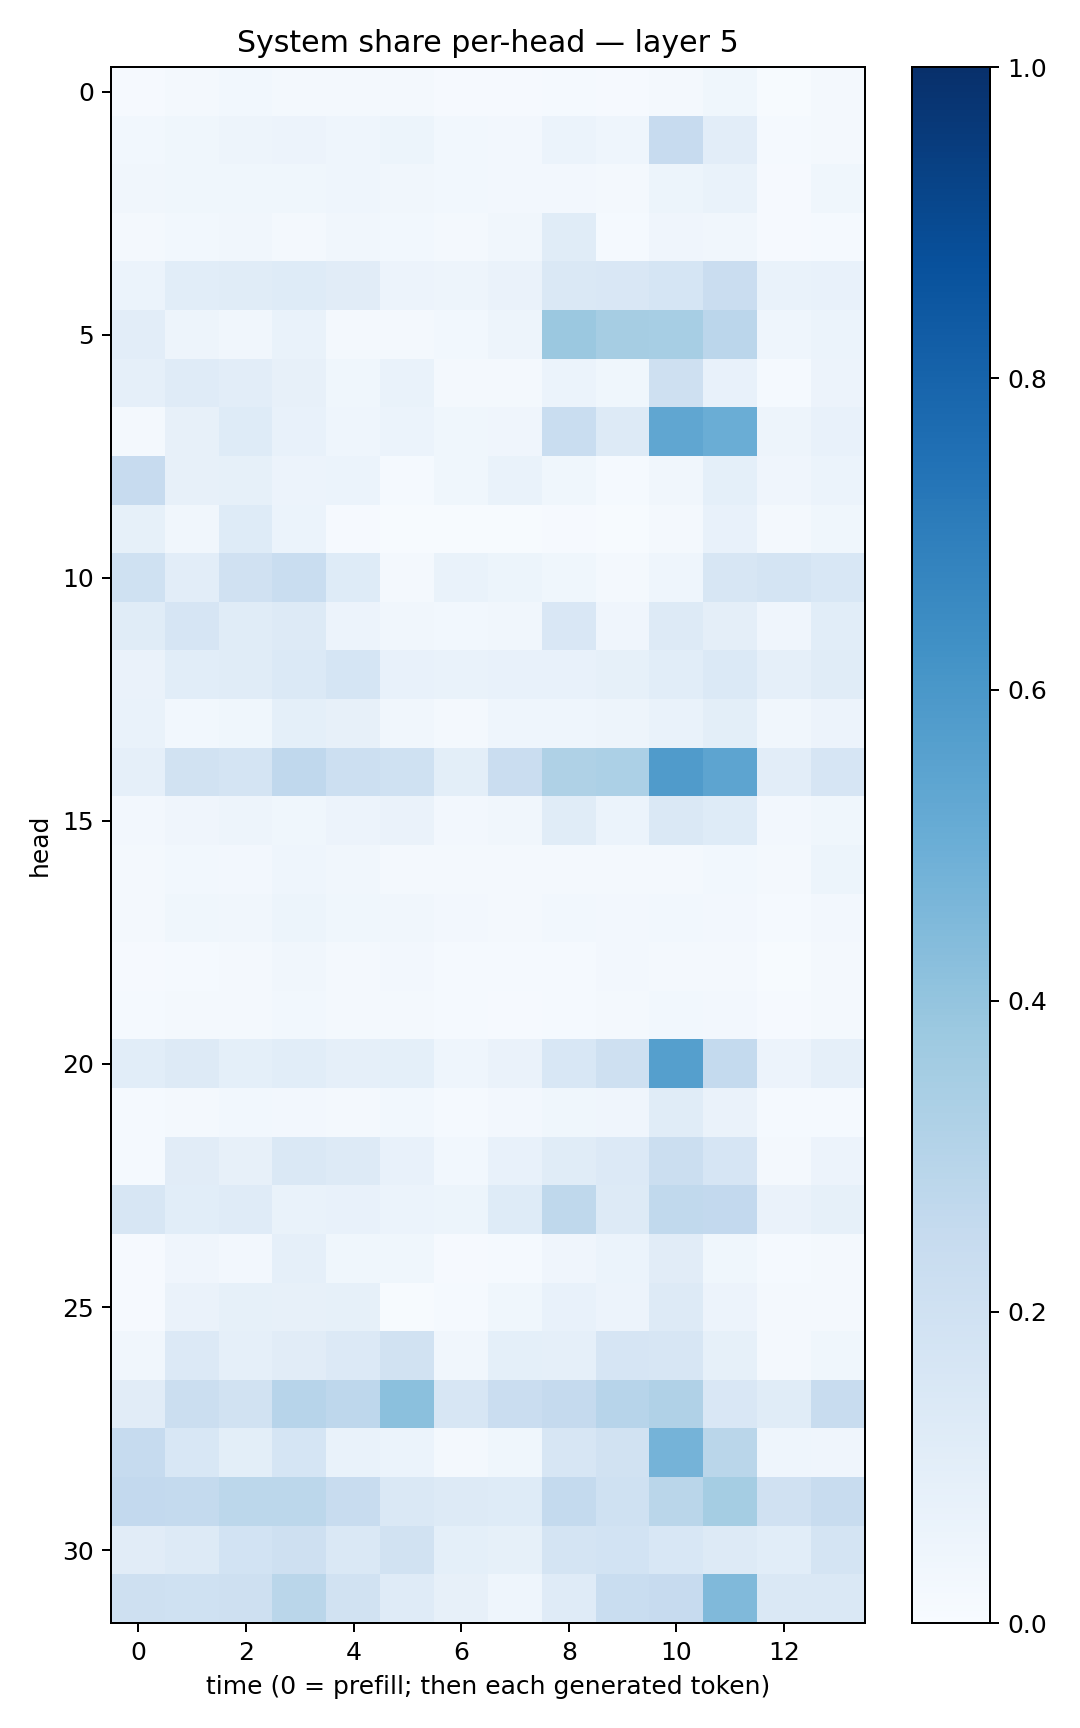

The file beside this chart, header and first rows:
0.01066454, 0.016557712, 0.031013796, 0.021774765, 0.021002788, 0.020462016, 0.010221795, 0.009747945, 0.014031032, 0.010744962, 0.019655077, 0.03688621, 0.007153273, 0.020816684
0.02831, 0.03789, 0.04811, 0.05789, 0.04446, 0.05283, 0.02791, 0.02404, 0.06248, 0.04583, 0.2457, 0.1029, 0.01206, 0.02005
0.03248, 0.03811, 0.03661, 0.03859, 0.04454, 0.03156, 0.03024, 0.02676, 0.02592, 0.02147, 0.05322, 0.06771, 0.009525, 0.0372
0.01684, 0.02981, 0.03157, 0.02227, 0.0346, 0.03004, 0.01766, 0.03189, 0.1142, 0.01259, 0.0429, 0.03458, 0.0102, 0.01461
0.06076, 0.1058, 0.1139, 0.1241, 0.1107, 0.05587, 0.05038, 0.06433, 0.1426, 0.1494, 0.1711, 0.2288, 0.06671, 0.07681
0.1047, 0.04732, 0.03384, 0.06864, 0.01758, 0.01961, 0.03092, 0.04784, 0.379, 0.3488, 0.3453, 0.2815, 0.04417, 0.05989
0.08904, 0.1198, 0.1022, 0.08151, 0.03842, 0.0702, 0.02175, 0.02195, 0.05983, 0.03849, 0.2088, 0.07214, 0.0128, 0.05731
0.01572, 0.07839, 0.1215, 0.07253, 0.04636, 0.06058, 0.03569, 0.04106, 0.2327, 0.1301, 0.5317, 0.5014, 0.04712, 0.07257
0.2438, 0.07987, 0.08396, 0.05514, 0.05925, 0.01224, 0.03692, 0.06785, 0.03905, 0.01304, 0.03242, 0.09367, 0.04103, 0.06142
0.08558, 0.03298, 0.1239, 0.05964, 0.01159, 0.004291, 0.004799, 0.004184, 0.01115, 0.004296, 0.02179, 0.07068, 0.01853, 0.0363
0.2029, 0.1037, 0.197, 0.2336, 0.1229, 0.02006, 0.07004, 0.05334, 0.03603, 0.01583, 0.04335, 0.1577, 0.1753, 0.1541
0.1156, 0.1673, 0.1135, 0.128, 0.05842, 0.03218, 0.03048, 0.03142, 0.1502, 0.04201, 0.1253, 0.09765, 0.04181, 0.109
0.06565, 0.106, 0.1136, 0.1401, 0.1699, 0.07664, 0.06771, 0.07464, 0.07241, 0.08483, 0.1057, 0.1376, 0.08736, 0.1166
0.06732, 0.03068, 0.0378, 0.09206, 0.07984, 0.03459, 0.01653, 0.04535, 0.04637, 0.04773, 0.06841, 0.0994, 0.03126, 0.05715
0.08627, 0.1921, 0.1759, 0.266, 0.2161, 0.2003, 0.09771, 0.2283, 0.3222, 0.3295, 0.5819, 0.543, 0.102, 0.1668
0.02712, 0.04281, 0.05073, 0.03781, 0.05478, 0.06352, 0.02382, 0.03446, 0.1155, 0.05918, 0.1431, 0.1242, 0.02345, 0.0369
0.02085, 0.03121, 0.02566, 0.04669, 0.03335, 0.01756, 0.01679, 0.0171, 0.01724, 0.01752, 0.01996, 0.02999, 0.0212, 0.05186
0.02052, 0.03571, 0.03191, 0.05104, 0.03896, 0.03204, 0.02585, 0.01802, 0.02931, 0.02384, 0.02861, 0.02693, 0.01314, 0.02697
0.01154, 0.01495, 0.01916, 0.0342, 0.02297, 0.02645, 0.0149, 0.01226, 0.01336, 0.02477, 0.02259, 0.01993, 0.007067, 0.01747
0.01474, 0.01898, 0.01983, 0.03112, 0.01801, 0.01633, 0.01254, 0.01043, 0.01337, 0.01793, 0.0285, 0.02389, 0.008824, 0.01944
0.1091, 0.1269, 0.09225, 0.1058, 0.08899, 0.09276, 0.04311, 0.06253, 0.1536, 0.2055, 0.5628, 0.2572, 0.05626, 0.08633
0.01385, 0.01581, 0.0278, 0.02689, 0.02285, 0.03028, 0.01363, 0.02401, 0.03862, 0.04296, 0.114, 0.06611, 0.0124, 0.01408
0.01416, 0.11, 0.07831, 0.1429, 0.1326, 0.0721, 0.02865, 0.07336, 0.1168, 0.134, 0.2255, 0.167, 0.01781, 0.0563
0.1567, 0.1082, 0.1193, 0.06701, 0.07728, 0.06087, 0.05349, 0.123, 0.2723, 0.1269, 0.2649, 0.2605, 0.06308, 0.0844
0.009118, 0.04242, 0.02566, 0.08624, 0.03715, 0.03729, 0.007933, 0.01439, 0.0404, 0.0603, 0.1101, 0.03723, 0.01191, 0.02286
0.008227, 0.06424, 0.08246, 0.08113, 0.0846, 0.005545, 0.01412, 0.03537, 0.07118, 0.05854, 0.1311, 0.05633, 0.01615, 0.0178
0.03262, 0.1355, 0.08696, 0.1126, 0.1357, 0.1901, 0.03289, 0.09022, 0.08657, 0.1676, 0.1623, 0.08424, 0.02104, 0.03806
0.1096, 0.2198, 0.1887, 0.2962, 0.276, 0.4212, 0.1572, 0.2291, 0.2512, 0.2945, 0.3182, 0.1491, 0.1133, 0.2345
0.2461, 0.1524, 0.09895, 0.1709, 0.0691, 0.05936, 0.02242, 0.03863, 0.1626, 0.1909, 0.4728, 0.2877, 0.04355, 0.04206
0.2602, 0.2552, 0.2799, 0.2794, 0.2359, 0.1442, 0.1271, 0.1218, 0.2541, 0.2029, 0.2888, 0.3533, 0.1971, 0.2418
0.1104, 0.1328, 0.1839, 0.2084, 0.1435, 0.1931, 0.09184, 0.08543, 0.1785, 0.1862, 0.1536, 0.1317, 0.1065, 0.1762
0.209, 0.2025, 0.2101, 0.2883, 0.1945, 0.1182, 0.07961, 0.04602, 0.1195, 0.2311, 0.2439, 0.4492, 0.1462, 0.1473
